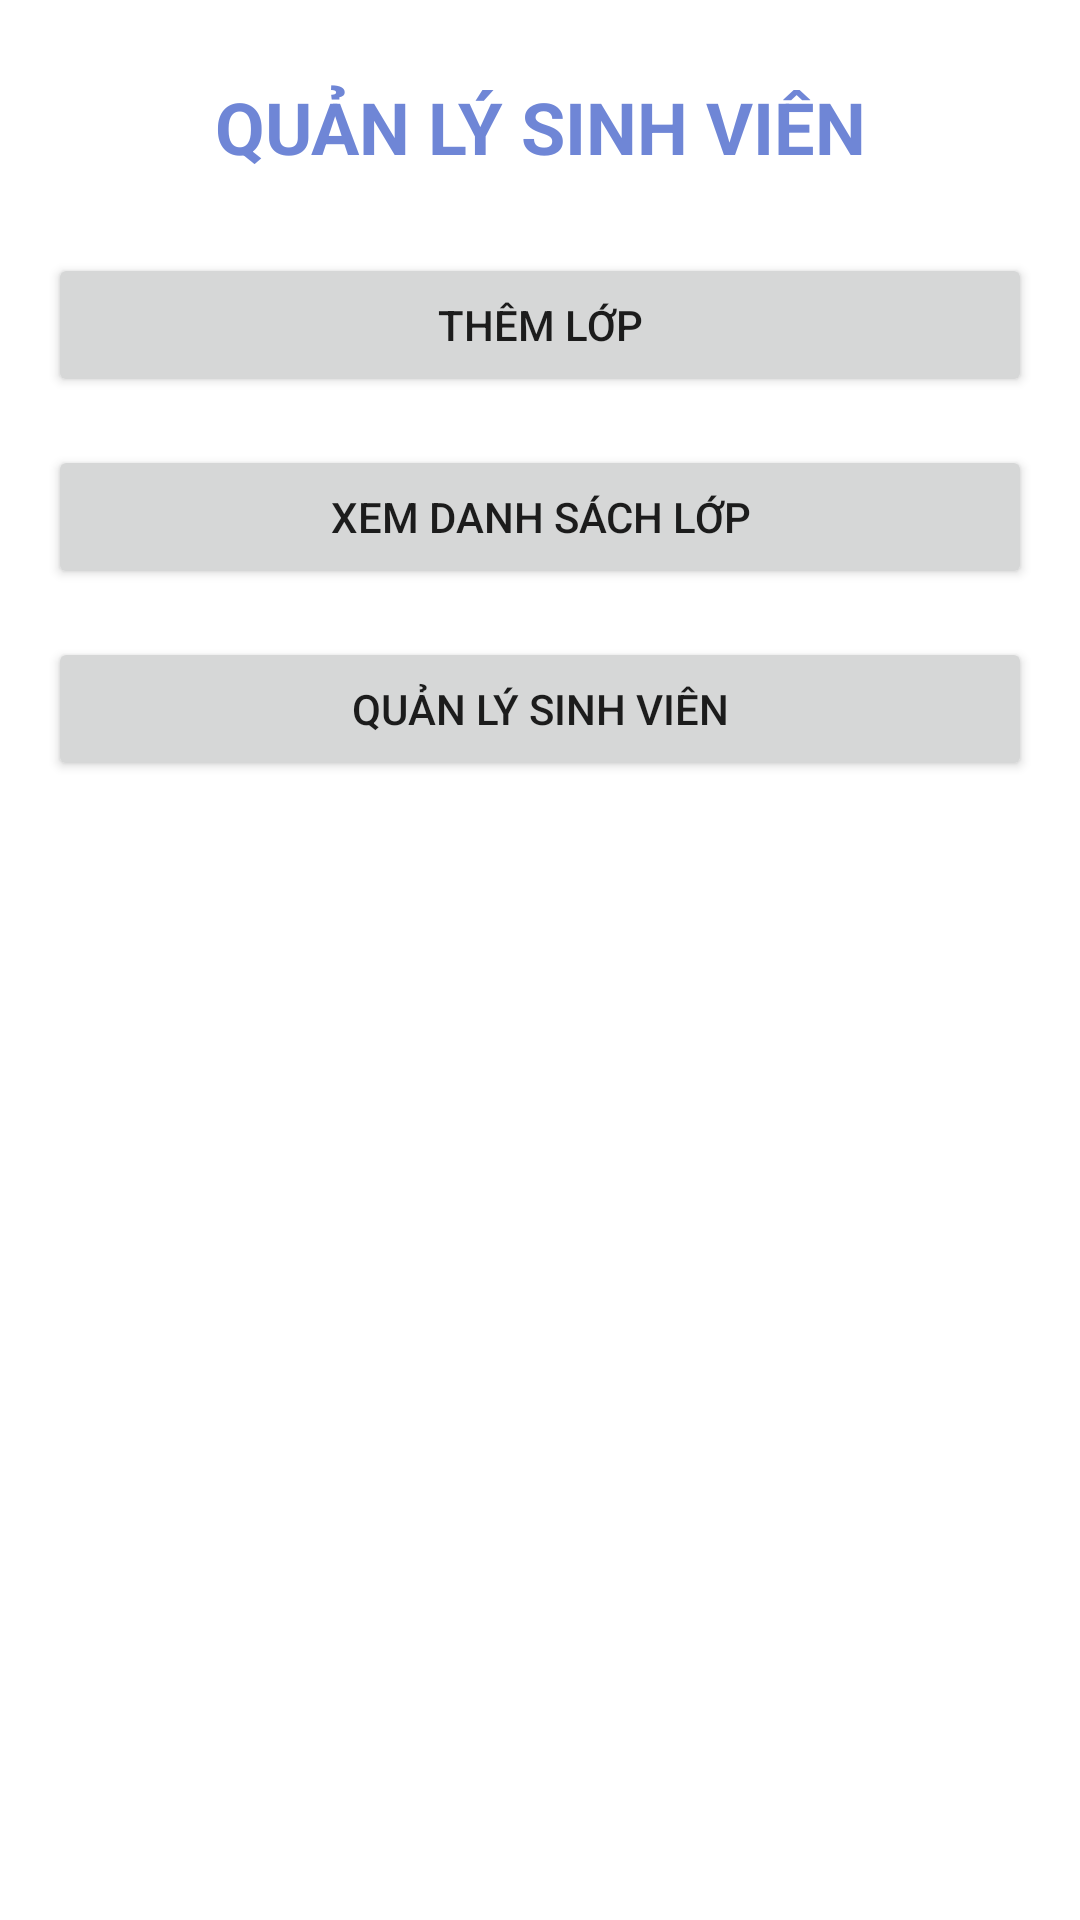

Android layout source for this screen:
<!-- AndroidManifest.xml: application theme Theme.Asm2 -->
<!-- res/layout/activity_main.xml -->
<?xml version="1.0" encoding="utf-8"?>
<androidx.constraintlayout.widget.ConstraintLayout xmlns:android="http://schemas.android.com/apk/res/android"
    xmlns:app="http://schemas.android.com/apk/res-auto"
    xmlns:tools="http://schemas.android.com/tools"
    android:layout_width="match_parent"
    android:layout_height="match_parent"
    tools:context=".activites.MainActivity">

    <LinearLayout
        android:id="@+id/linearLayout"
        android:layout_width="0dp"
        android:layout_height="0dp"
        android:layout_marginStart="8dp"
        android:layout_marginTop="8dp"
        android:layout_marginEnd="8dp"
        android:layout_marginBottom="8dp"
        android:orientation="vertical"
        app:layout_constraintBottom_toBottomOf="parent"
        app:layout_constraintEnd_toEndOf="parent"
        app:layout_constraintStart_toStartOf="parent"
        app:layout_constraintTop_toTopOf="parent">

        <TextView
            android:id="@+id/textView"
            android:layout_width="match_parent"
            android:layout_height="wrap_content"
            android:layout_margin="18dp"
            android:text="Quản Lý Sinh Viên"
            android:textAlignment="center"
            android:textAllCaps="true"
            android:textColor="#6f86d6"
            android:textSize="24sp"
            android:textStyle="bold" />

        <Button
            android:id="@+id/btnNewClass"
            android:layout_width="match_parent"
            android:layout_height="wrap_content"
            android:layout_margin="8dp"
            android:text="Thêm lớp" />

        <Button
            android:id="@+id/btnListClasses"
            android:layout_width="match_parent"
            android:layout_height="wrap_content"
            android:layout_margin="8dp"
            android:text="Xem danh sách lớp" />

        <Button
            android:id="@+id/btnManageStudents"
            android:layout_width="match_parent"
            android:layout_height="wrap_content"
            android:layout_margin="8dp"
            android:text="Quản lý Sinh Viên" />
    </LinearLayout>
</androidx.constraintlayout.widget.ConstraintLayout>
<!-- resources referenced by this layout -->
<resources>
  <style name="Theme.Asm2" parent="Theme.MaterialComponents.DayNight.DarkActionBar">
          
          <item name="colorPrimary">@color/purple_500</item>
          <item name="colorPrimaryVariant">@color/purple_700</item>
          <item name="colorOnPrimary">@color/white</item>
          
          <item name="colorSecondary">@color/teal_200</item>
          <item name="colorSecondaryVariant">@color/teal_700</item>
          <item name="colorOnSecondary">@color/black</item>
          
          <item name="android:statusBarColor" tools:targetApi="l">?attr/colorPrimaryVariant</item>
          
      </style>
  <!-- not gathered from this repository: default colours our renderer supplied (Android Studio template values) -->
  <color name="purple_500">#FF6200EE</color>
  <color name="purple_700">#FF3700B3</color>
  <color name="teal_200">#FF03DAC5</color>
  <color name="teal_700">#FF018786</color>
  <color name="black">#FF000000</color>
  <color name="white">#FFFFFFFF</color>
</resources>
